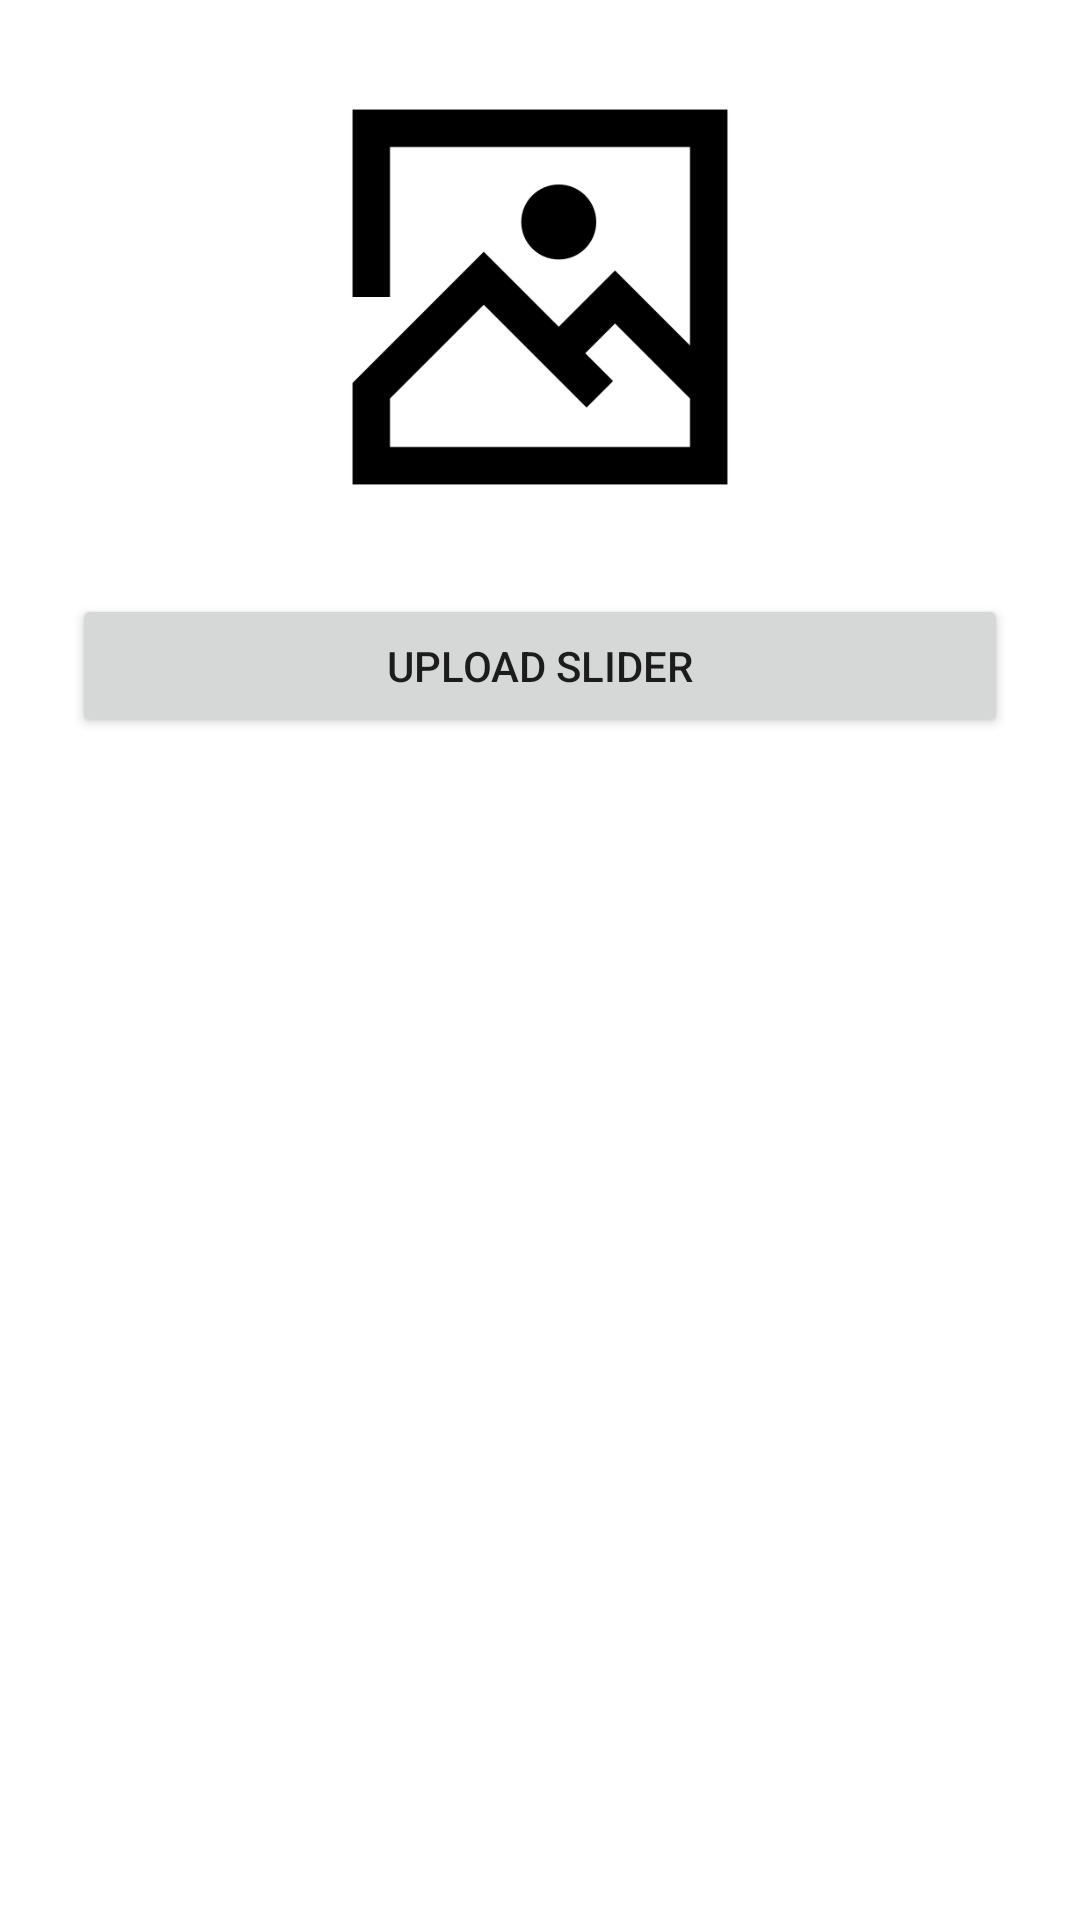

Reconstruct the res/layout file that produces this screen, plus the resources it refers to.
<!-- AndroidManifest.xml: application theme Theme.ECommerceAppAdmin -->
<!-- res/layout/fragment_slider.xml -->
<?xml version="1.0" encoding="utf-8"?>
<androidx.constraintlayout.widget.ConstraintLayout xmlns:android="http://schemas.android.com/apk/res/android"
    xmlns:app="http://schemas.android.com/apk/res-auto"
    xmlns:tools="http://schemas.android.com/tools"
    android:layout_width="match_parent"
    android:layout_height="match_parent"
    android:padding="24dp"
    tools:context=".fragment.SliderFragment">


    <ImageView
        android:id="@+id/imageView"
        android:layout_width="wrap_content"
        android:layout_height="150dp"
        android:src="@drawable/photo"
        app:layout_constraintTop_toTopOf="parent" />

    <Button
        android:id="@+id/button5"
        android:layout_marginTop="24dp"
        android:layout_width="match_parent"
        android:layout_height="wrap_content"
        android:text="Upload Slider"
        app:layout_constraintTop_toBottomOf="@+id/imageView"
        tools:layout_editor_absoluteX="174dp" />

</androidx.constraintlayout.widget.ConstraintLayout>
<!-- resources referenced by this layout -->
<resources>
  <!-- drawable photo: png bitmap (drawable, 6335 bytes) -->
  <style name="Theme.ECommerceAppAdmin" parent="Theme.MaterialComponents.DayNight.DarkActionBar">
          
          <item name="colorPrimary">@color/purple_500</item>
          <item name="colorPrimaryVariant">@color/purple_700</item>
          <item name="colorOnPrimary">@color/white</item>
          
          <item name="colorSecondary">@color/teal_200</item>
          <item name="colorSecondaryVariant">@color/teal_700</item>
          <item name="colorOnSecondary">@color/black</item>
          
          <item name="android:statusBarColor" tools:targetApi="l">?attr/colorPrimaryVariant</item>
          
      </style>
  <!-- not gathered from this repository: default colours our renderer supplied (Android Studio template values) -->
  <color name="purple_500">#FF6200EE</color>
  <color name="purple_700">#FF3700B3</color>
  <color name="teal_200">#FF03DAC5</color>
  <color name="teal_700">#FF018786</color>
  <color name="black">#FF000000</color>
  <color name="white">#FFFFFFFF</color>
</resources>
